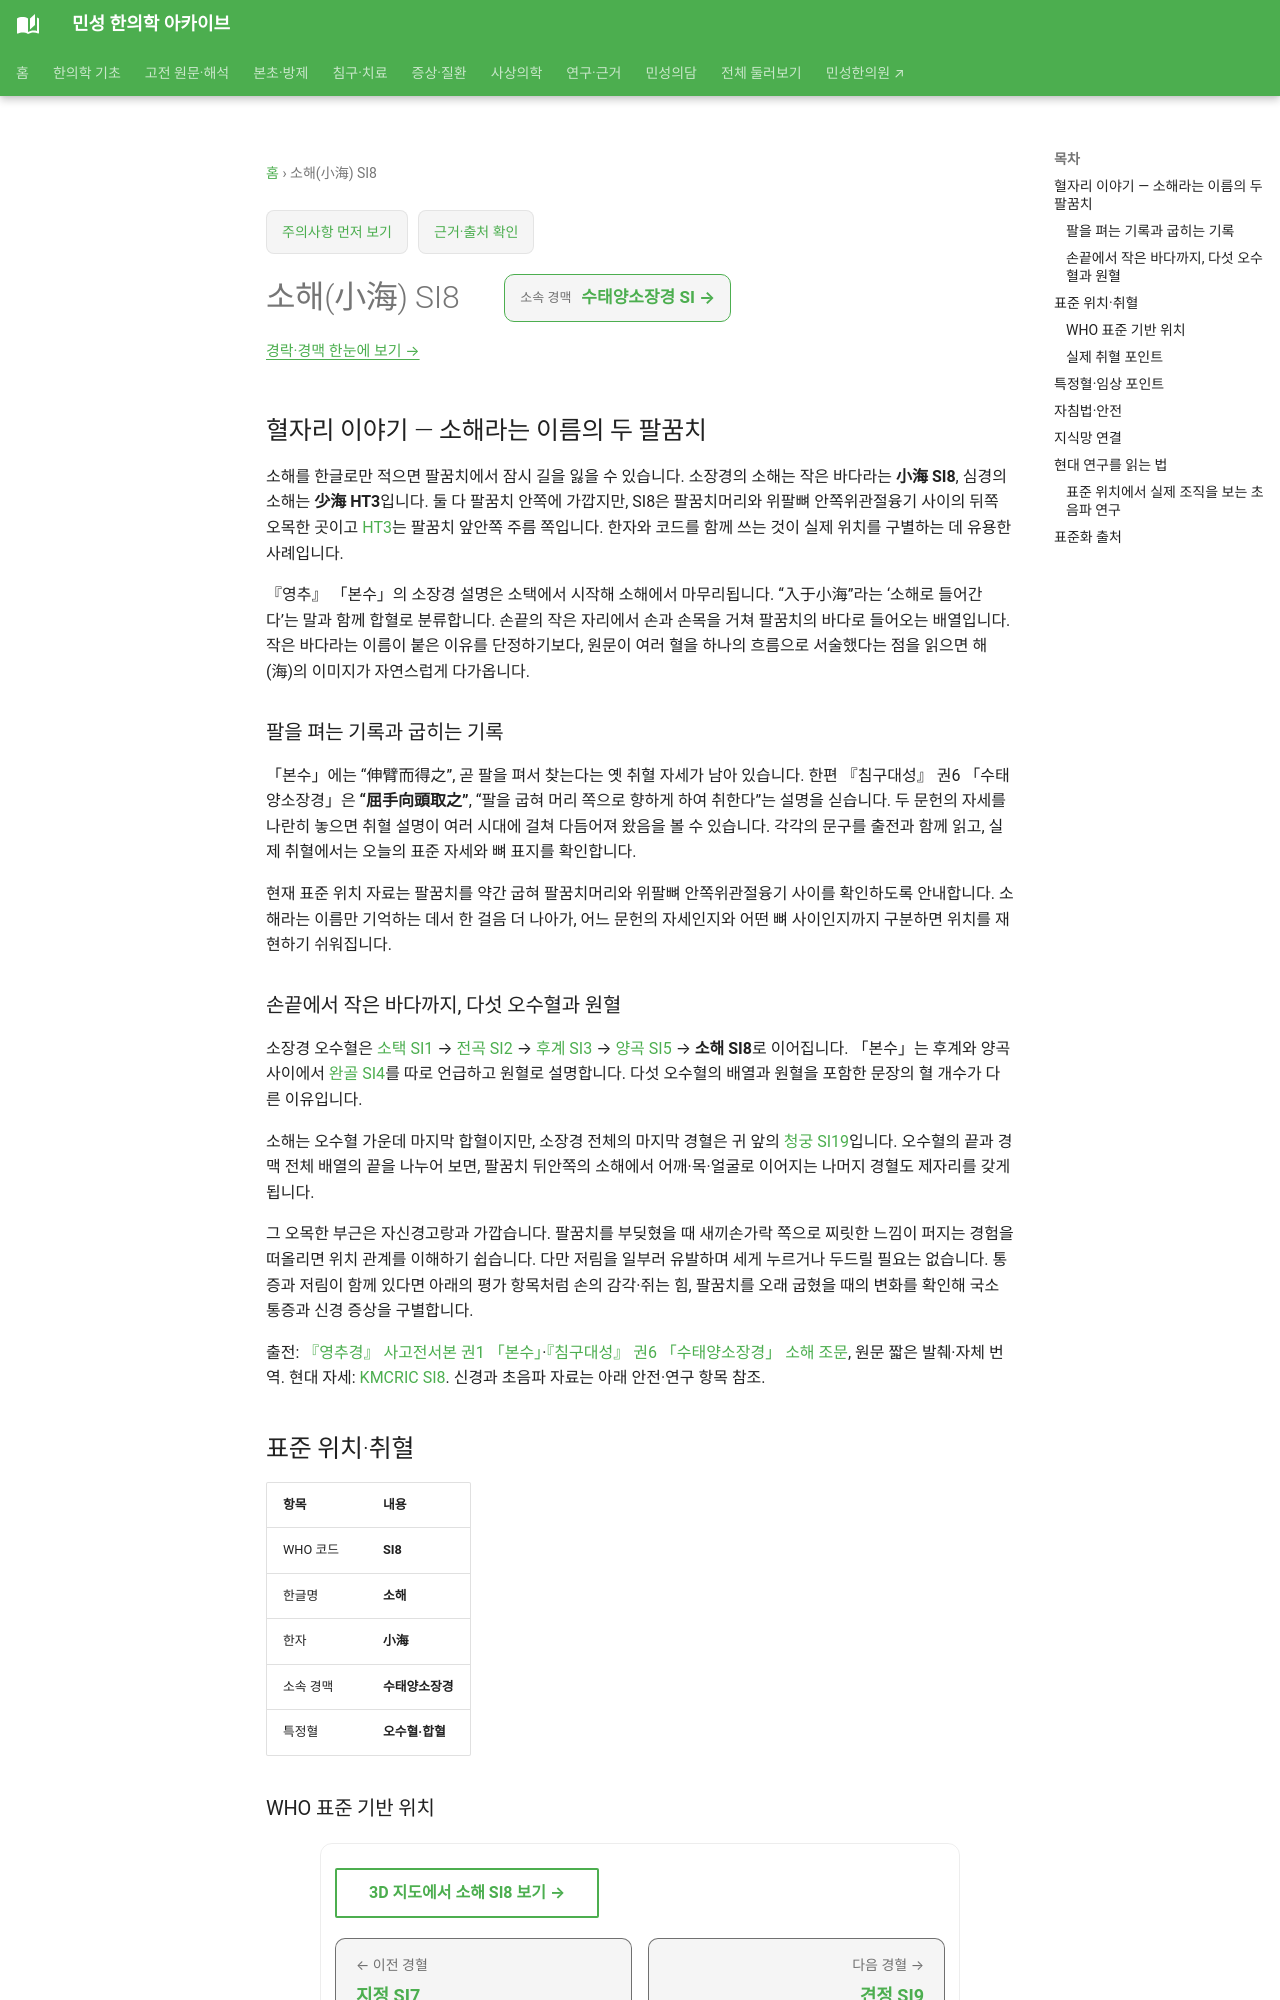

repository: joowon1111/minseong-korean-medicine-wiki · page: acupuncture/points/si8/index.html · generator: mkdocs

---
title: 소해(小海) SI8
description: 소해 小海 SI8과 少海 HT3를 구분하고, 소장경 오수혈·원혈의 배열, 취혈 자세의 고전 기록과 초음파 해부학 연구를 살펴봅니다.
status: 검토완료
last_reviewed: 2026-08-22
---
# 소해(小海) SI8

## 혈자리 이야기 — 소해라는 이름의 두 팔꿈치

소해를 한글로만 적으면 팔꿈치에서 잠시 길을 잃을 수 있습니다. 소장경의 소해는 작은 바다라는 **小海 SI8**, 심경의 소해는 **少海 HT3**입니다. 둘 다 팔꿈치 안쪽에 가깝지만, SI8은 팔꿈치머리와 위팔뼈 안쪽위관절융기 사이의 뒤쪽 오목한 곳이고 [HT3](ht3-shaohai.md)는 팔꿈치 앞안쪽 주름 쪽입니다. 한자와 코드를 함께 쓰는 것이 실제 위치를 구별하는 데 유용한 사례입니다.

『영추』 「본수」의 소장경 설명은 소택에서 시작해 소해에서 마무리됩니다. “入于小海”라는 ‘소해로 들어간다’는 말과 함께 합혈로 분류합니다. 손끝의 작은 자리에서 손과 손목을 거쳐 팔꿈치의 바다로 들어오는 배열입니다. 작은 바다라는 이름이 붙은 이유를 단정하기보다, 원문이 여러 혈을 하나의 흐름으로 서술했다는 점을 읽으면 해(海)의 이미지가 자연스럽게 다가옵니다.

### 팔을 펴는 기록과 굽히는 기록 {#xiaohai-classical-posture}

「본수」에는 “伸臂而得之”, 곧 팔을 펴서 찾는다는 옛 취혈 자세가 남아 있습니다. 한편 『침구대성』 권6 「수태양소장경」은 **“屈手向頭取之”**, “팔을 굽혀 머리 쪽으로 향하게 하여 취한다”는 설명을 싣습니다. 두 문헌의 자세를 나란히 놓으면 취혈 설명이 여러 시대에 걸쳐 다듬어져 왔음을 볼 수 있습니다. 각각의 문구를 출전과 함께 읽고, 실제 취혈에서는 오늘의 표준 자세와 뼈 표지를 확인합니다.

현재 표준 위치 자료는 팔꿈치를 약간 굽혀 팔꿈치머리와 위팔뼈 안쪽위관절융기 사이를 확인하도록 안내합니다. 소해라는 이름만 기억하는 데서 한 걸음 더 나아가, 어느 문헌의 자세인지와 어떤 뼈 사이인지까지 구분하면 위치를 재현하기 쉬워집니다.
